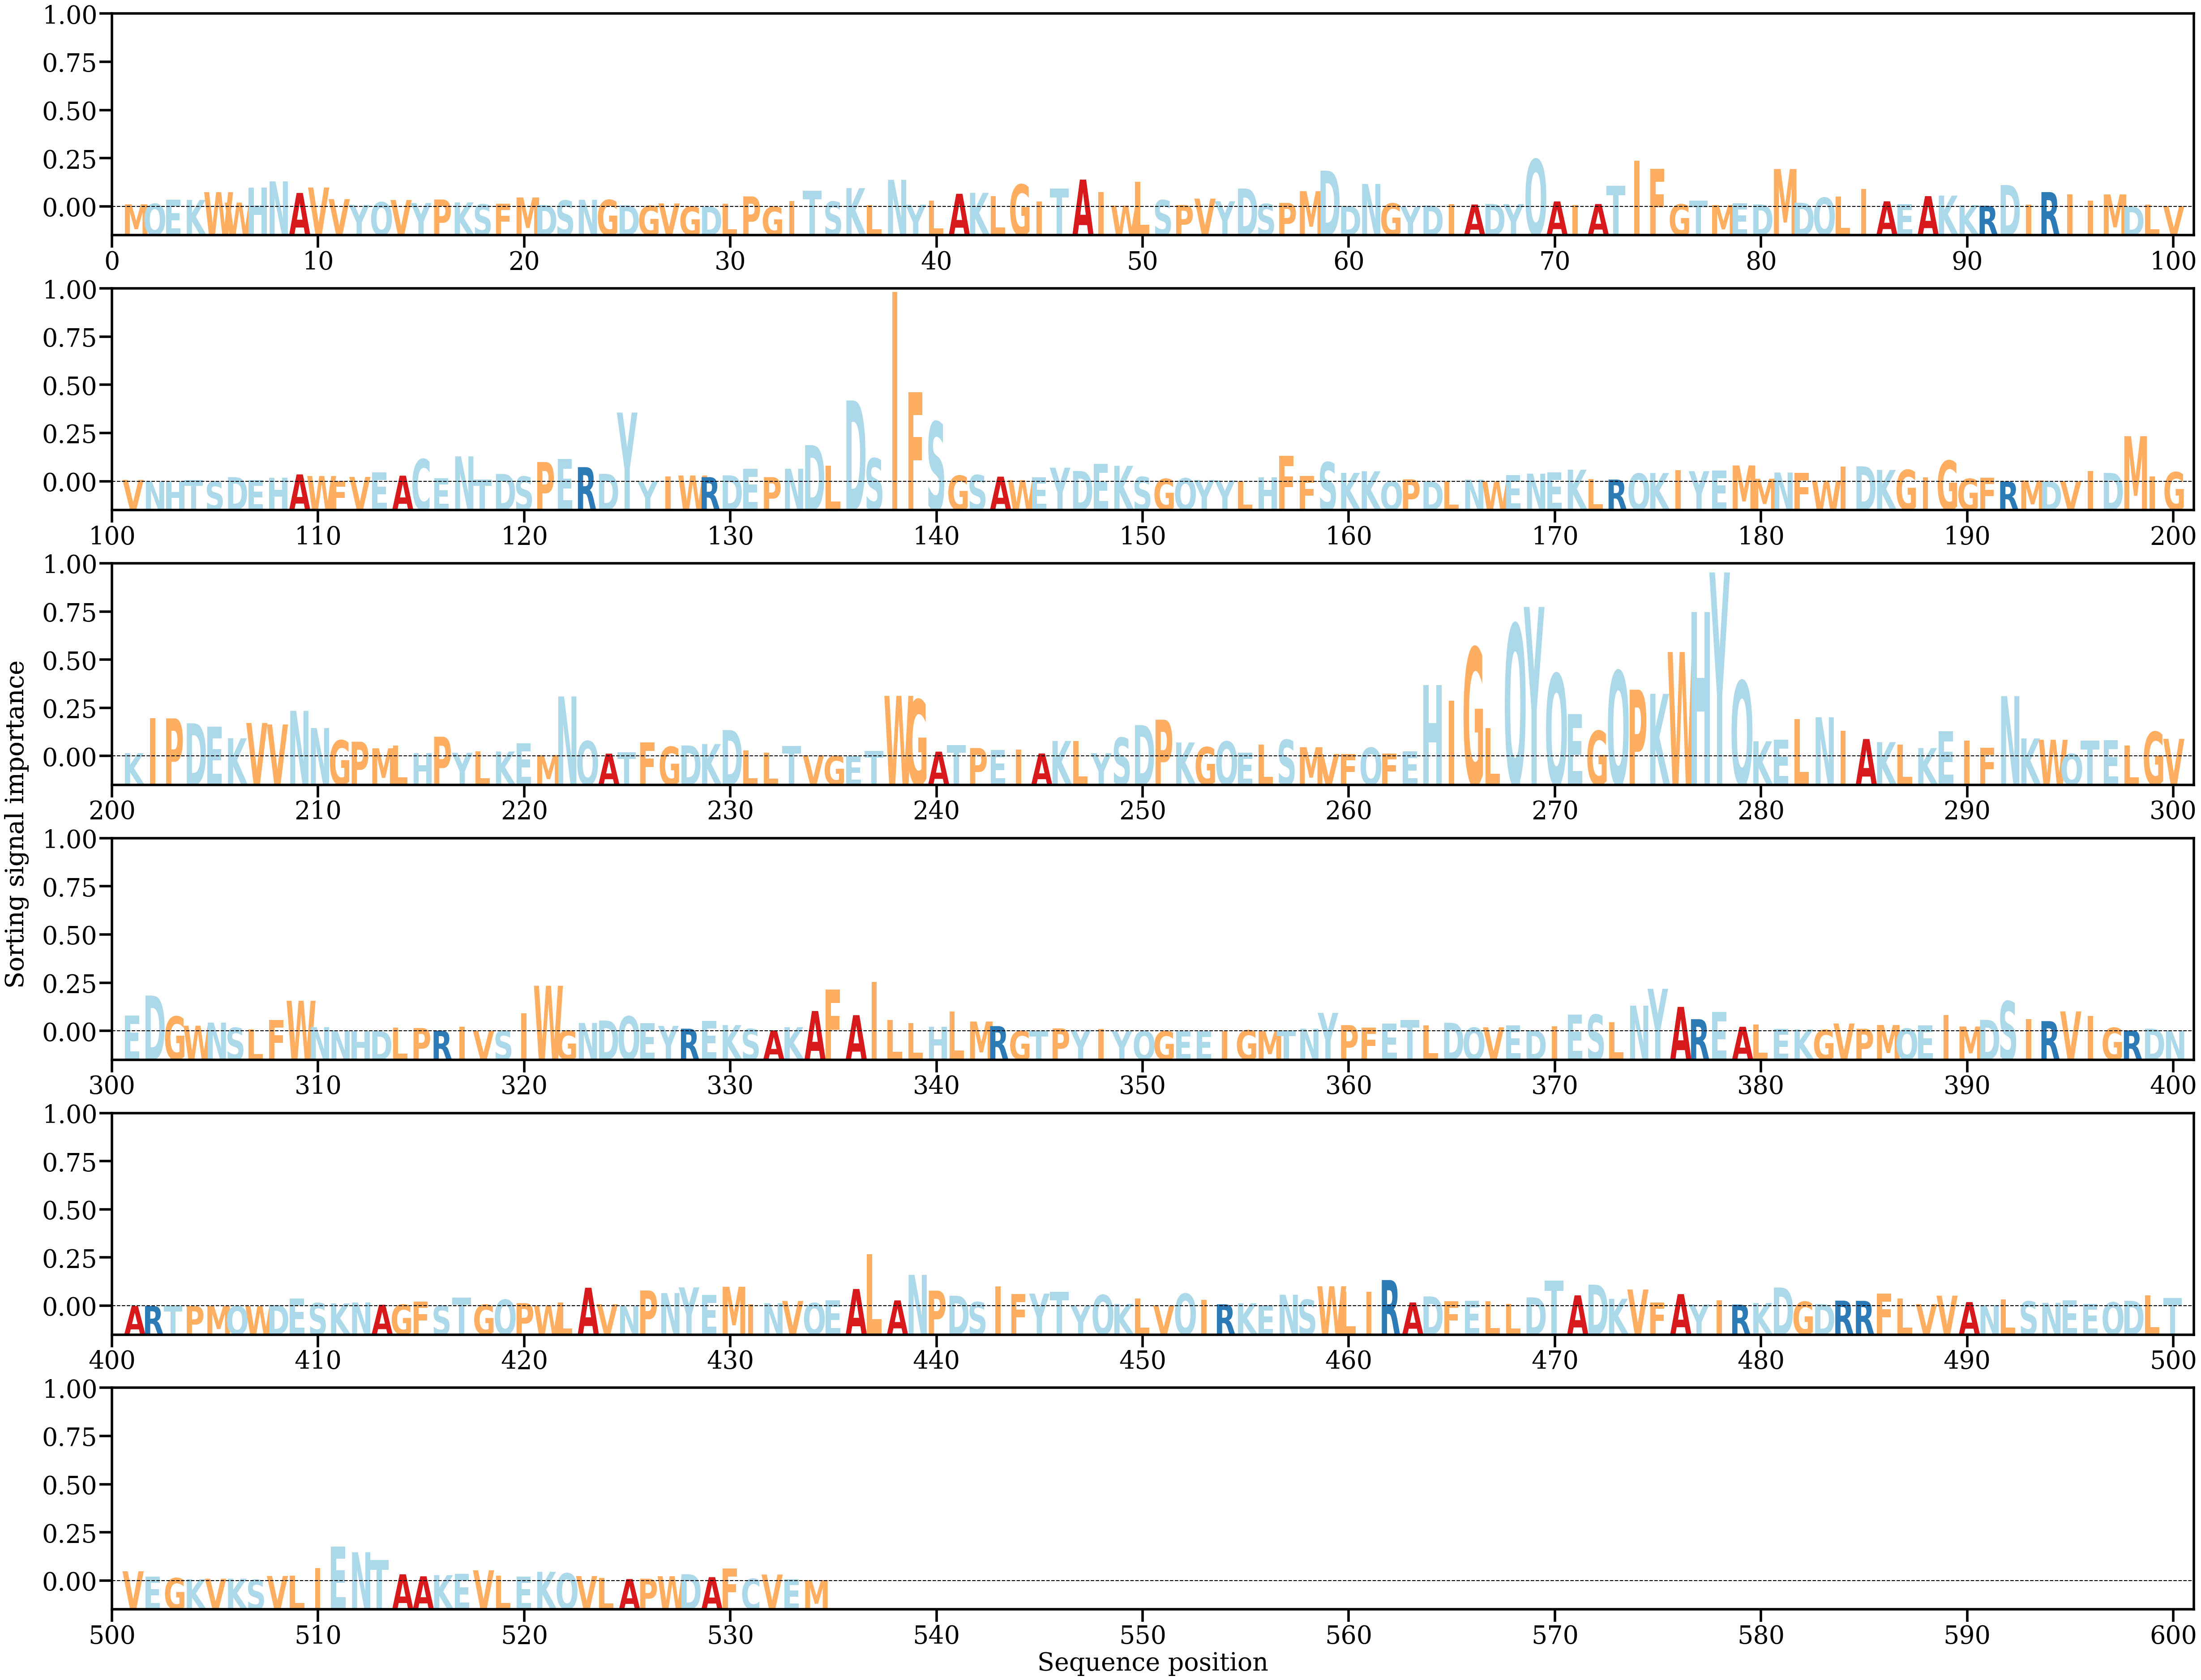

Values plotted in this chart, from the file beside it:
AA, Alpha
M, [0.00036042]
Q, [0.00043383]
E, [0.00104342]
K, [0.00099489]
W, [0.00210969]
W, [0.00060816]
H, [0.00278222]
N, [0.00365723]
A, [0.00199237]
V, [0.00277719]
V, [0.00110981]
Y, [0.00027497]
Q, [0.00066367]
V, [0.00097758]
Y, [0.00054194]
P, [0.00105332]
K, [0.00063379]
S, [0.00036052]
F, [0.00046121]
M, [0.00134369]
D, [0.00025547]
S, [0.00091053]
N, [0.00101297]
G, [0.0009948]
D, [0.00021159]
G, [0.00015197]
V, [0.0004904]
G, [4.362463e-05]
D, [2.1590378e-05]
L, [0.000451]
P, [0.0014936]
G, [1.5254383e-05]
I, [0.00081086]
T, [0.00234066]
S, [0.00075162]
K, [0.00268815]
L, [0.00025279]
N, [0.00388585]
Y, [0.00029948]
L, [0.00088186]
A, [0.00187464]
K, [0.00201339]
L, [0.00152225]
G, [0.00321146]
I, [0.00075191]
T, [0.00263219]
A, [0.00391614]
I, [0.00210756]
W, [0.00017043]
L, [0.00359789]
S, [0.00096397]
P, [0.00025027]
V, [0.00118167]
Y, [0.00079875]
D, [0.00263489]
S, [0.00041716]
P, [0.00055982]
M, [0.00224965]
D, [0.00519941]
D, [0.00011646]
... 474 more rows
